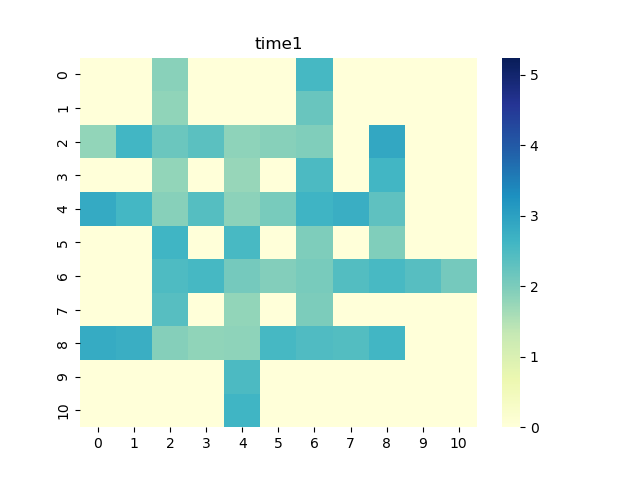

The file beside this chart, header and first rows:
0, 1, 2, 3, 4, 5, 6, 7, 8, 9, 10
0.0, 0.0, 1.878, 0.0, 0.0, 0.0, 2.568, 0.0, 0.0, 0.0, 0.0
0.0, 0.0, 1.81, 0.0, 0.0, 0.0, 2.208, 0.0, 0.0, 0.0, 0.0
1.785, 2.613, 2.185, 2.349, 1.829, 1.892, 1.957, 0.0, 2.879, 0.0, 0.0
0.0, 0.0, 1.786, 0.0, 1.749, 0.0, 2.511, 0.0, 2.61, 0.0, 0.0
2.832, 2.594, 1.896, 2.397, 1.854, 2.037, 2.648, 2.743, 2.3, 0.0, 0.0
0.0, 0.0, 2.62, 0.0, 2.547, 0.0, 1.978, 0.0, 1.96, 0.0, 0.0
0.0, 0.0, 2.492, 2.571, 2.082, 1.941, 2.04, 2.429, 2.542, 2.391, 2.079
0.0, 0.0, 2.39, 0.0, 1.798, 0.0, 1.99, 0.0, 0.0, 0.0, 0.0
2.809, 2.747, 1.914, 1.816, 1.831, 2.561, 2.467, 2.417, 2.609, 0.0, 0.0
0.0, 0.0, 0.0, 0.0, 2.51, 0.0, 0.0, 0.0, 0.0, 0.0, 0.0
0.0, 0.0, 0.0, 0.0, 2.622, 0.0, 0.0, 0.0, 0.0, 0.0, 0.0
